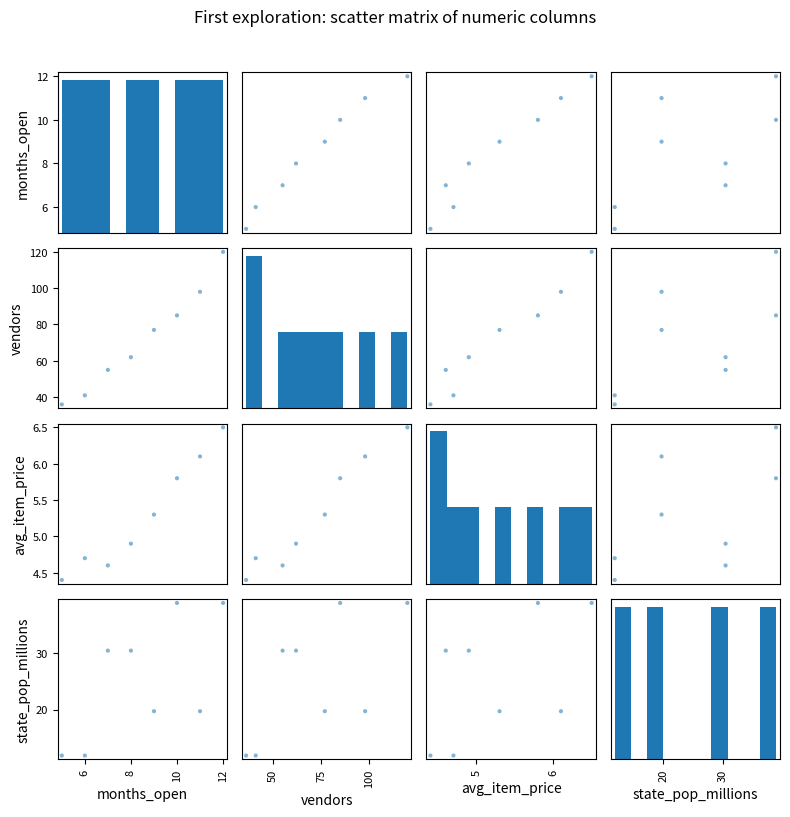

The script that saved this image:
import matplotlib.pyplot as plt
import pandas as pd

# Key takeaways (first exploration pass):
# - Start broad. Do not hunt for one story too early.
# - Use head() to see columns and rough shape.
# - Use describe(include="all") to scan both numeric and categorical columns.
# - Use a scatter matrix to quickly check relationships across numeric fields.
# - Lower alpha in scatter plots so overlap is visible.

# Small farmers-market-like dataset for reproducible practice.
markets = pd.DataFrame(
    {
        "market_name": [
            "Downtown Fresh",
            "Riverfront Market",
            "Green Corner",
            "Sunrise Stalls",
            "Valley Produce",
            "City Harvest",
            "Northside Market",
            "Lakeside Local",
        ],
        "state": ["CA", "CA", "TX", "TX", "NY", "NY", "OH", "OH"],
        "months_open": [12, 10, 8, 7, 11, 9, 6, 5],
        "vendors": [120, 85, 62, 55, 98, 77, 41, 36],
        "avg_item_price": [6.5, 5.8, 4.9, 4.6, 6.1, 5.3, 4.7, 4.4],
        "state_pop_millions": [39.0, 39.0, 30.5, 30.5, 19.7, 19.7, 11.8, 11.8],
    }
)

print("=== head() ===")
print(markets.head())
#           market_name state  months_open  vendors  avg_item_price  state_pop_millions
# 0      Downtown Fresh    CA           12      120             6.5                39.0
# 1   Riverfront Market    CA           10       85             5.8                39.0
# 2        Green Corner    TX            8       62             4.9                30.5
# 3      Sunrise Stalls    TX            7       55             4.6                30.5
# 4      Valley Produce    NY           11       98             6.1                19.7

print("\n=== describe(include='all') ===")
print(markets.describe(include="all"))
# include='all' shows summary for both:
# - numeric columns (mean, min, max, etc.)
# - categorical columns (count, top, freq)

# Scatter matrix = a grid of small scatter plots for every numeric-column pair.
numeric_cols = ["months_open", "vendors", "avg_item_price", "state_pop_millions"]
pd.plotting.scatter_matrix(
    markets[numeric_cols],
    figsize=(8, 8),
    diagonal="hist",
    alpha=0.55,  # lower alpha makes overlap visible in small panels
)

plt.suptitle("First exploration: scatter matrix of numeric columns", y=1.02)
plt.tight_layout()
plt.show()
